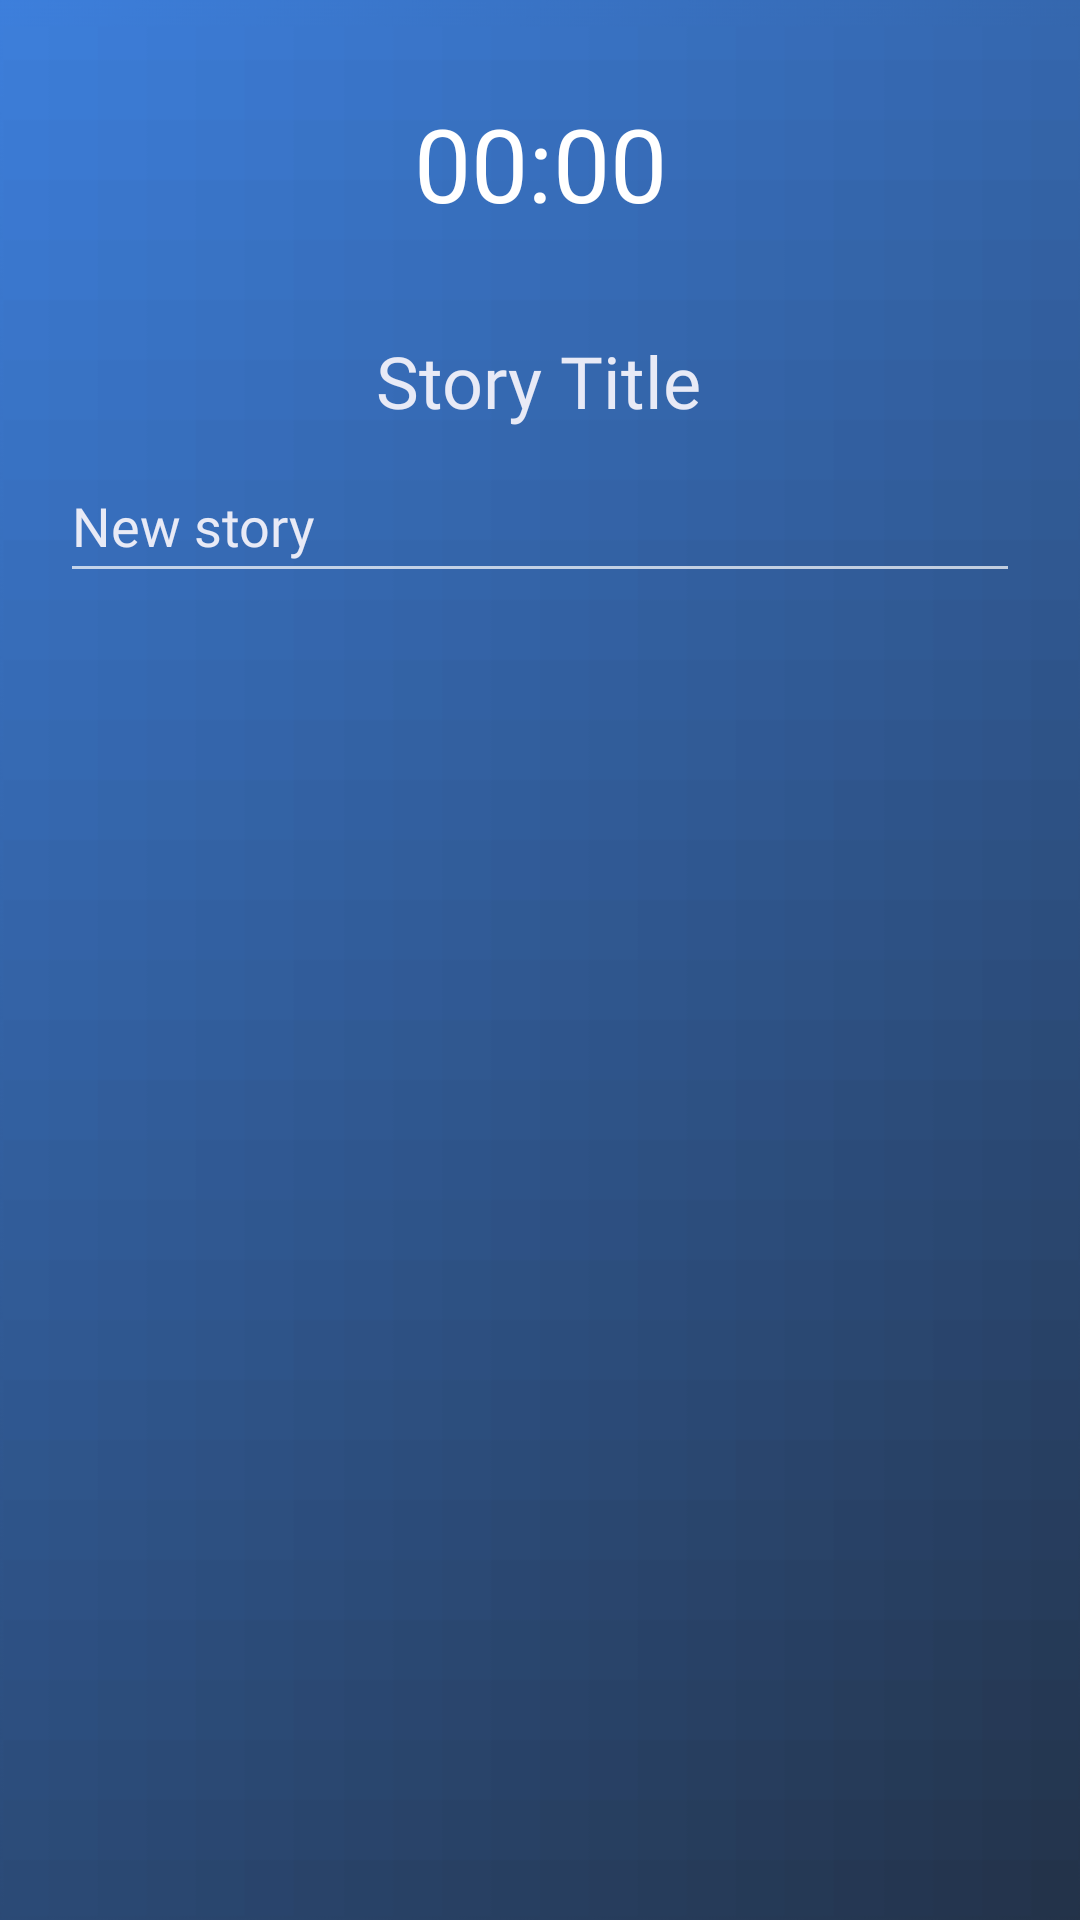

Layout XML and referenced resources for this Android screen:
<!-- AndroidManifest.xml: application theme Theme.AppCompat.NoActionBar -->
<!-- res/layout/start_story.xml -->
<?xml version="1.0" encoding="utf-8"?>
<layout xmlns:android="http://schemas.android.com/apk/res/android"
    xmlns:app="http://schemas.android.com/apk/res-auto"
    xmlns:tools="http://schemas.android.com/tools"
    app:barrierMargin="2dp">

    <androidx.constraintlayout.widget.ConstraintLayout
        android:id="@+id/wip_splash_page"
        android:layout_width="match_parent"
        android:layout_height="match_parent"
        android:background="@drawable/splash_page_background"
        tools:context=".MainActivity">

        <TextView
            android:id="@+id/story_title"
            android:layout_width="wrap_content"
            android:layout_height="wrap_content"
            android:fontFamily="@font/press_start_2p"
            android:text="@string/new_story_title"
            android:textColor="#E8EAF6"
            android:textSize="24sp"
            app:layout_constraintBottom_toTopOf="@+id/story_title_set_by_the_user"
            app:layout_constraintEnd_toEndOf="parent"
            app:layout_constraintHorizontal_bias="0.498"
            app:layout_constraintStart_toStartOf="parent"
            app:layout_constraintTop_toTopOf="parent"
            app:layout_constraintVertical_bias="0.944" />

        <EditText
            android:id="@+id/story_title_set_by_the_user"
            android:layout_width="match_parent"
            android:layout_height="wrap_content"
            android:layout_marginStart="20dp"
            android:layout_marginEnd="20dp"
            android:autofillHints="story title set by the user"
            android:cursorVisible="true"
            android:ellipsize="none"
            android:fontFamily="@font/press_start_2p"
            android:hint="@string/new_story_default"
            android:inputType="text"
            android:minHeight="48dp"
            android:textColorHint="#E8EAF6"
            app:barrierMargin="@dimen/cardview_default_elevation"
            app:layout_constraintBottom_toBottomOf="parent"
            app:layout_constraintEnd_toEndOf="parent"
            app:layout_constraintHorizontal_bias="0.0"
            app:layout_constraintStart_toStartOf="parent"
            app:layout_constraintTop_toTopOf="parent"
            app:layout_constraintVertical_bias="0.253" />

        <Chronometer
            android:id="@+id/simpleChronometer"
            android:layout_width="wrap_content"
            android:layout_height="wrap_content"
            android:fontFamily="@font/press_start_2p"
            android:textSize="34sp"
            app:layout_constraintBottom_toTopOf="@+id/story_title"
            app:layout_constraintEnd_toEndOf="parent"
            app:layout_constraintStart_toStartOf="parent"
            app:layout_constraintTop_toTopOf="parent"
            app:layout_constraintVertical_bias="0.487" />


    </androidx.constraintlayout.widget.ConstraintLayout>
</layout>
<!-- resources referenced by this layout -->
<resources>
  <!-- drawable splash_page_background: png bitmap (drawable, 44342 bytes) -->
  <string name="new_story_default">New story</string>
  <string name="new_story_title">Story Title</string>
</resources>
